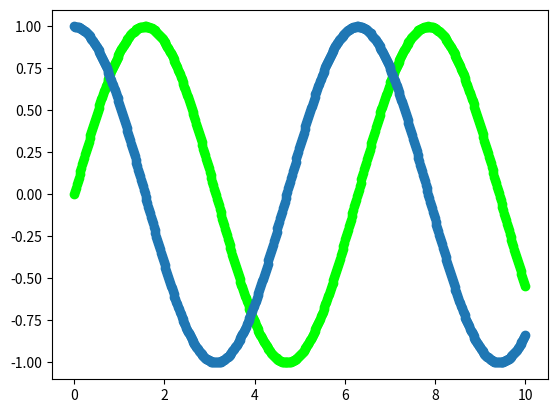

Write the Python code that produced this figure.
# ch1_21.py
import matplotlib.pyplot as plt
import numpy as np

xpt = np.linspace(0, 10, 500)           # 建立含500个元素的数组
ypt1 = np.sin(xpt)                      # y数组的变化
ypt2 = np.cos(xpt)
plt.scatter(xpt, ypt1, color=(0, 1, 0)) # 绿色
plt.scatter(xpt, ypt2)                  # 预设颜色
plt.show()





